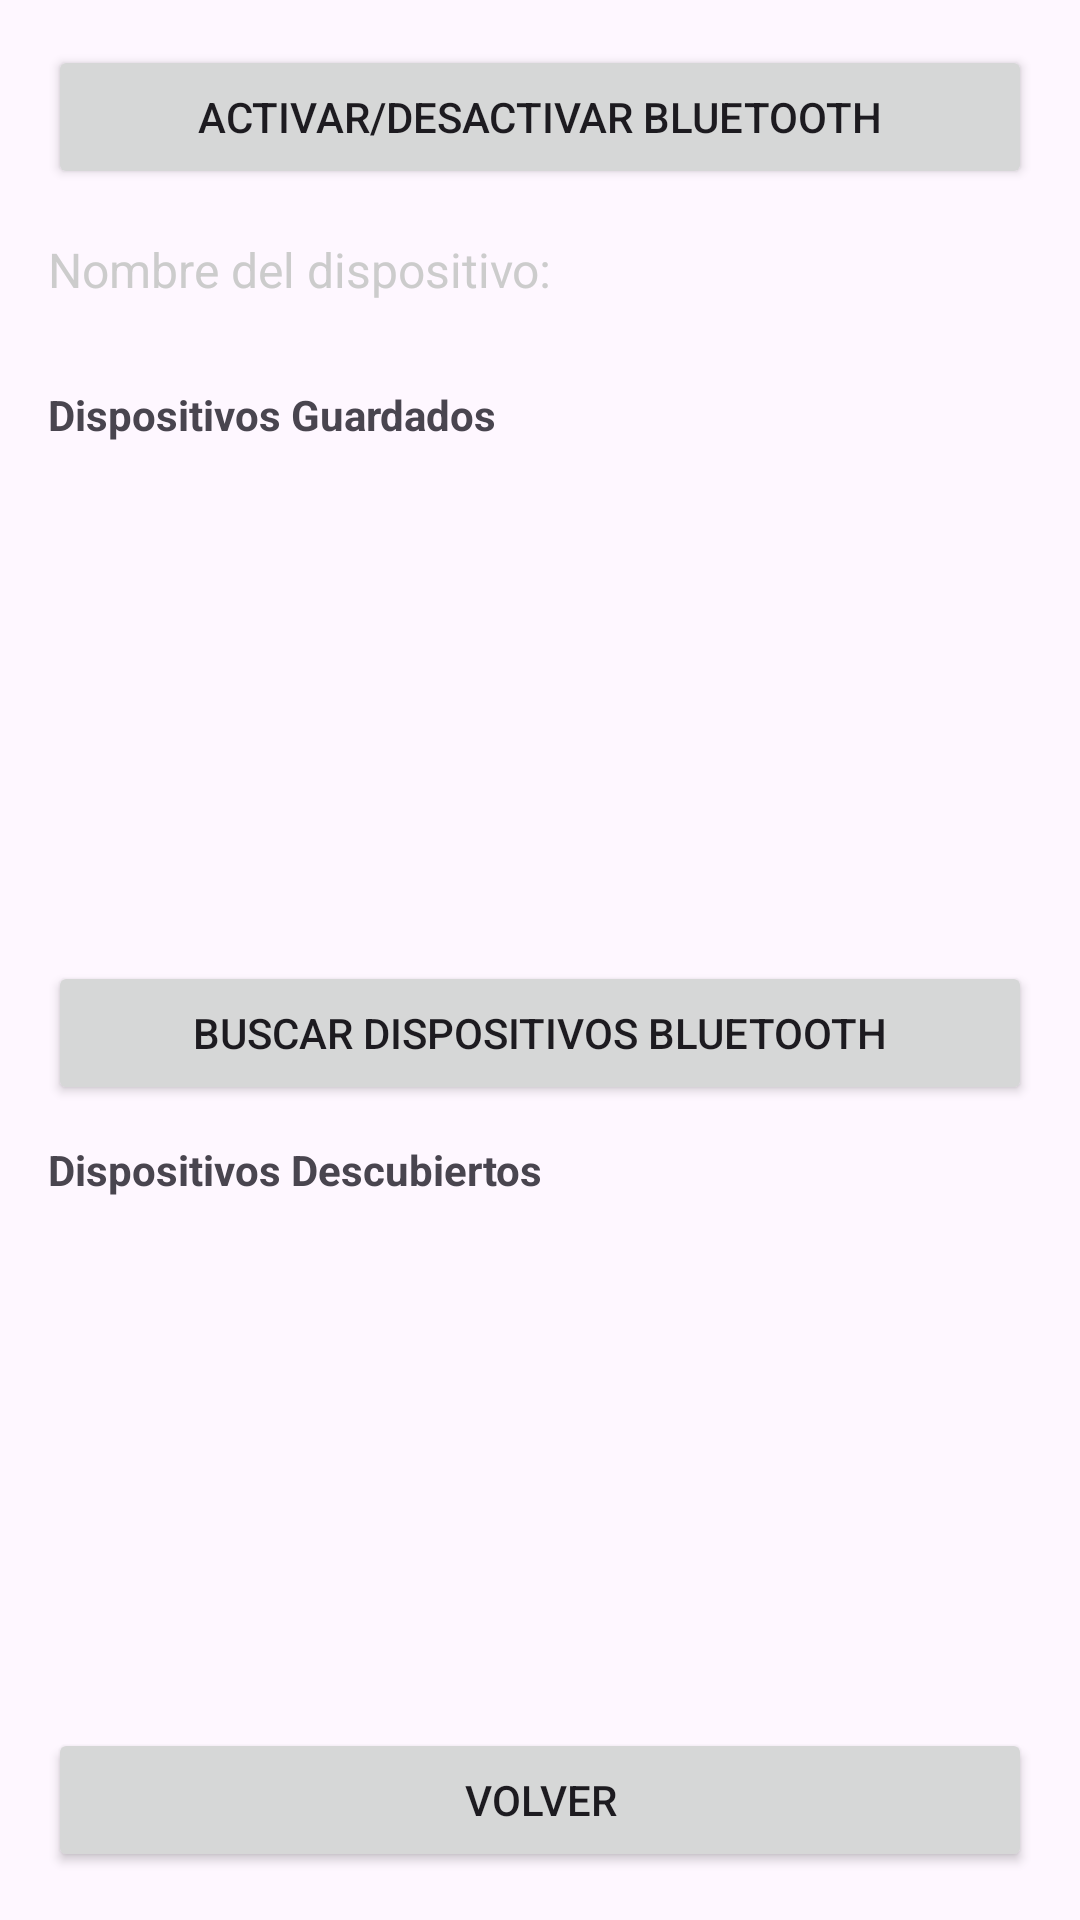

The Android layout XML behind this screen, and the referenced resources:
<!-- AndroidManifest.xml: application theme Theme.WifiBluetoothhApp -->
<!-- res/layout/activity_bluetooth.xml -->
<?xml version="1.0" encoding="utf-8"?>
<LinearLayout xmlns:android="http://schemas.android.com/apk/res/android"
    android:layout_width="match_parent"
    android:layout_height="match_parent"
    android:orientation="vertical">


    <Button
        android:id="@+id/btn_toggle_bluetooth"
        android:layout_width="match_parent"
        android:layout_height="wrap_content"
        android:text="Activar/Desactivar Bluetooth"
        android:layout_marginHorizontal="16dp"
        android:layout_marginTop="15dp" />

    <TextView
        android:id="@+id/tv_device_name"
        android:layout_width="wrap_content"
        android:layout_height="wrap_content"
        android:text="Nombre del dispositivo:"
        android:textSize="16sp"
        android:textColor="#CCCCCC"
        android:layout_margin="16dp" />

    <TextView
        android:layout_width="wrap_content"
        android:layout_height="wrap_content"
        android:text="Dispositivos Guardados"
        android:textStyle="bold"
        android:layout_marginStart="16dp"
        android:layout_marginTop="12dp" />

    <ListView
        android:id="@+id/list_bluetooth_devices"
        android:layout_width="match_parent"
        android:layout_height="0dp"
        android:layout_weight="1"
        android:layout_marginHorizontal="16dp"
        android:dividerHeight="1dp" />

    <Button
        android:id="@+id/btn_scan_bluetooth"
        android:layout_width="match_parent"
        android:layout_height="wrap_content"
        android:text="Buscar Dispositivos Bluetooth"
        android:layout_marginHorizontal="16dp"
        android:layout_marginTop="12dp" />

    <TextView
        android:layout_width="wrap_content"
        android:layout_height="wrap_content"
        android:text="Dispositivos Descubiertos"
        android:textStyle="bold"
        android:layout_marginStart="16dp"
        android:layout_marginTop="12dp" />

    <ListView
        android:id="@+id/list_discovered_devices"
        android:layout_width="match_parent"
        android:layout_height="0dp"
        android:layout_weight="1"
        android:layout_marginHorizontal="16dp"
        android:dividerHeight="1dp" />

    <Button
        android:id="@+id/btn_back_bluetooth"
        android:layout_width="match_parent"
        android:layout_height="wrap_content"
        android:text="Volver"
        android:layout_margin="16dp" />

</LinearLayout>
<!-- resources referenced by this layout -->
<resources>
  <style name="Theme.WifiBluetoothhApp" parent="Base.Theme.WifiBluetoothhApp" />
  <style name="Base.Theme.WifiBluetoothhApp" parent="Theme.Material3.DayNight.NoActionBar">
          
          
      </style>
</resources>
